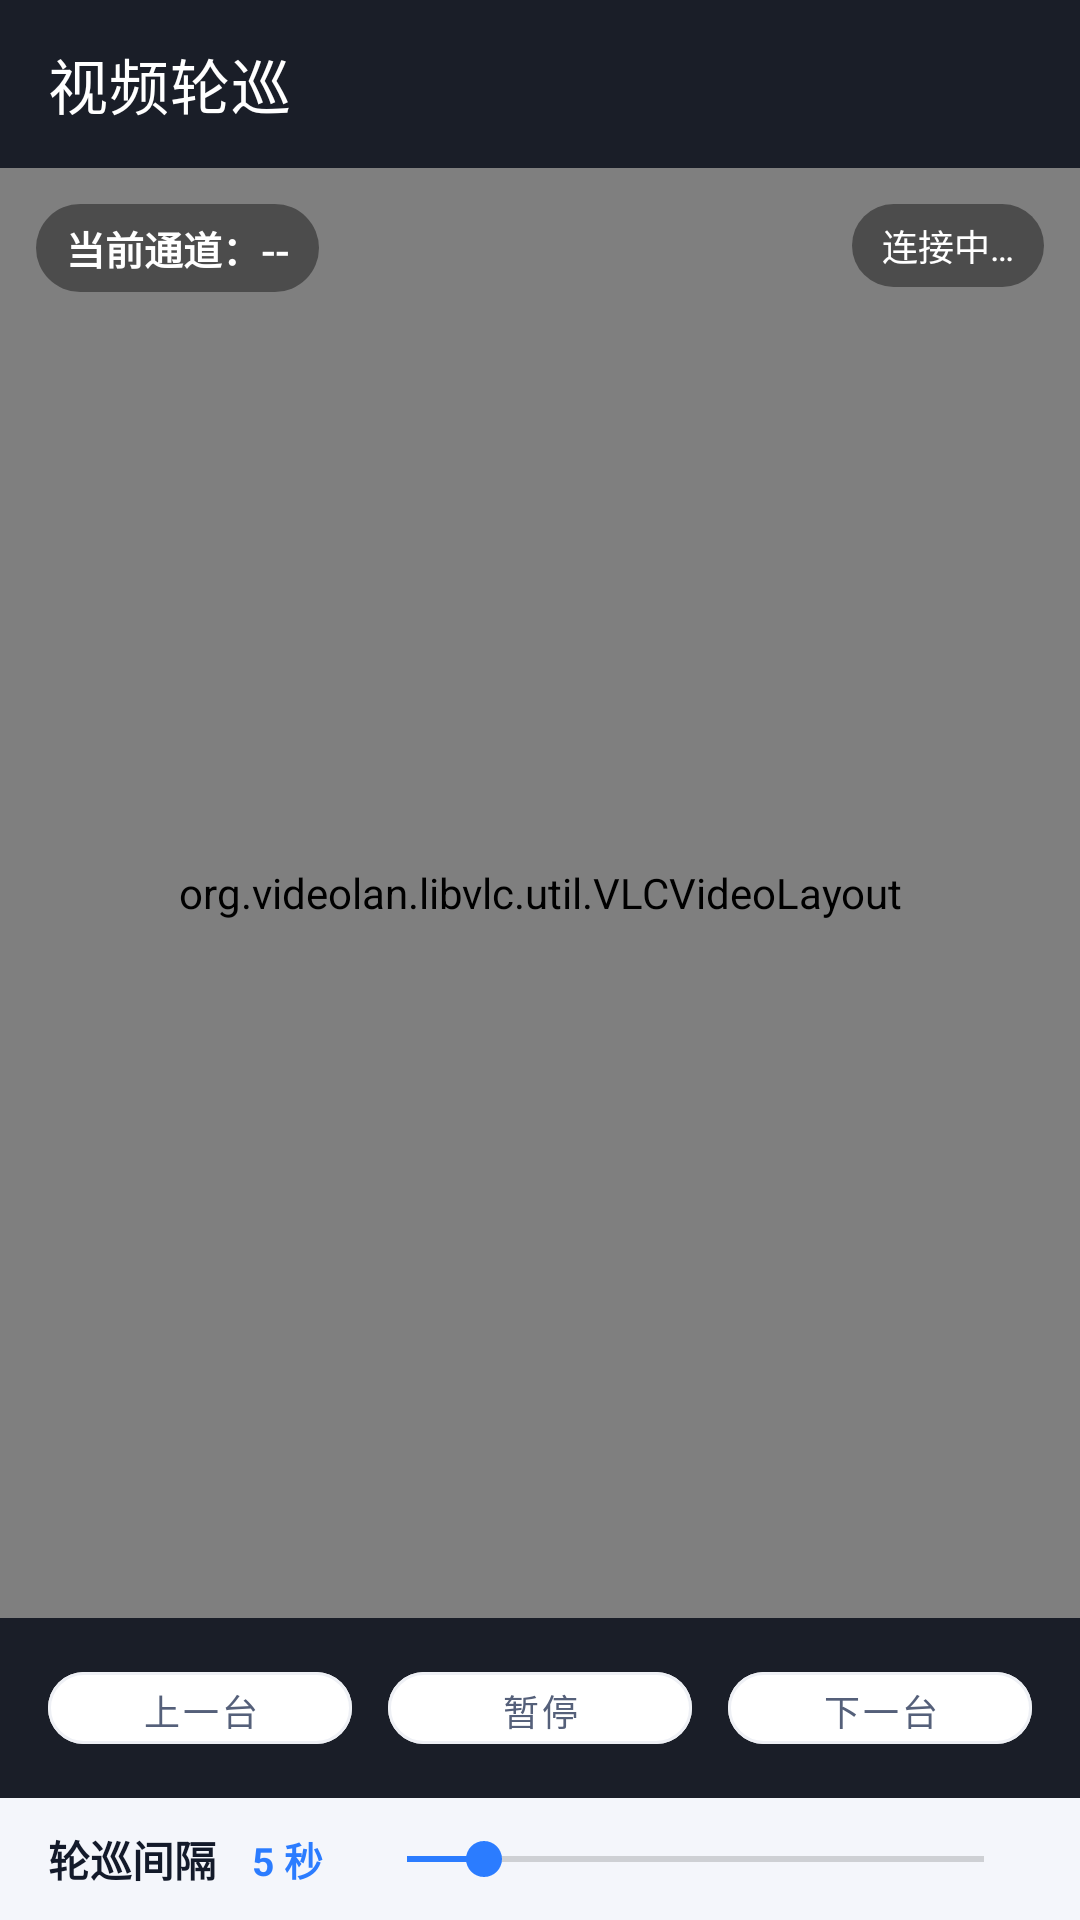

This screen was rendered from an Android layout file. Write that file and the resources it references.
<!-- AndroidManifest.xml: application theme Theme.CameraManager -->
<!-- res/layout/activity_patrol.xml -->
<?xml version="1.0" encoding="utf-8"?>
<LinearLayout xmlns:android="http://schemas.android.com/apk/res/android"
    xmlns:app="http://schemas.android.com/apk/res-auto"
    android:layout_width="match_parent" android:layout_height="match_parent"
    android:orientation="vertical" android:background="@color/bg_dark">

    <com.google.android.material.appbar.MaterialToolbar android:id="@+id/toolbar"
        android:layout_width="match_parent" android:layout_height="?attr/actionBarSize"
        android:background="@color/bg_dark" app:title="视频轮巡"
        app:titleTextColor="@color/white"
        app:navigationIcon="@drawable/ic_back_white"/>

    
    <FrameLayout android:id="@+id/videoLayout"
        android:layout_width="match_parent" android:layout_height="0dp"
        android:layout_weight="1" android:background="@color/black">

        <org.videolan.libvlc.util.VLCVideoLayout
            android:id="@+id/videoSurface"
            android:layout_width="match_parent" android:layout_height="match_parent"/>

        
        <TextView android:id="@+id/currentName"
            android:layout_width="wrap_content" android:layout_height="wrap_content"
            android:layout_gravity="top|start" android:layout_margin="12dp"
            android:paddingHorizontal="10dp" android:paddingVertical="5dp"
            android:background="@drawable/bg_status_pill"
            android:textColor="@color/white" android:textSize="13sp" android:textStyle="bold"
            android:text="当前通道：--"/>

        
        <TextView android:id="@+id/statusText"
            android:layout_width="wrap_content" android:layout_height="wrap_content"
            android:layout_gravity="top|end" android:layout_margin="12dp"
            android:paddingHorizontal="10dp" android:paddingVertical="5dp"
            android:background="@drawable/bg_status_pill"
            android:textColor="@color/white" android:textSize="12sp"
            android:text="连接中…"/>

        
        <LinearLayout android:id="@+id/emptyState"
            android:layout_width="match_parent" android:layout_height="match_parent"
            android:orientation="vertical" android:gravity="center"
            android:visibility="gone" android:padding="32dp">
            <ImageView android:layout_width="86dp" android:layout_height="86dp"
                android:src="@drawable/ic_view_quilt" app:tint="@color/text_tertiary"/>
            <TextView android:layout_width="wrap_content" android:layout_height="wrap_content"
                android:text="暂无可轮巡的摄像头"
                android:textColor="@color/text_secondary" android:textSize="15sp"
                android:layout_marginTop="16dp" android:textStyle="bold"/>
            <TextView android:layout_width="wrap_content" android:layout_height="wrap_content"
                android:text="请先添加设备，或使用局域网扫描发现摄像头"
                android:textColor="@color/text_tertiary" android:textSize="12sp"
                android:layout_marginTop="6dp"/>
        </LinearLayout>
    </FrameLayout>

    
    <LinearLayout android:layout_width="match_parent" android:layout_height="wrap_content"
        android:orientation="horizontal" android:gravity="center"
        android:paddingHorizontal="16dp" android:paddingVertical="12dp"
        android:background="@color/bg_dark">
        <com.google.android.material.button.MaterialButton
            android:id="@+id/btnPrev" style="@style/ChipButton"
            android:text="上一台" android:layout_width="0dp" android:layout_weight="1"
            android:layout_marginEnd="6dp"/>
        <com.google.android.material.button.MaterialButton
            android:id="@+id/btnPlayPause" style="@style/ChipButton"
            android:text="暂停" android:layout_width="0dp" android:layout_weight="1"
            android:layout_marginHorizontal="6dp"/>
        <com.google.android.material.button.MaterialButton
            android:id="@+id/btnNext" style="@style/ChipButton"
            android:text="下一台" android:layout_width="0dp" android:layout_weight="1"
            android:layout_marginStart="6dp"/>
    </LinearLayout>

    
    <LinearLayout android:layout_width="match_parent" android:layout_height="wrap_content"
        android:orientation="vertical" android:background="@color/bg_page">
        <LinearLayout android:layout_width="match_parent" android:layout_height="wrap_content"
            android:orientation="horizontal" android:gravity="center_vertical"
            android:paddingHorizontal="16dp" android:paddingVertical="10dp">
            <TextView android:layout_width="wrap_content" android:layout_height="wrap_content"
                android:text="轮巡间隔" android:textColor="@color/text_primary"
                android:textSize="14sp" android:textStyle="bold"/>
            <TextView android:id="@+id/intervalLabel"
                android:layout_width="wrap_content" android:layout_height="wrap_content"
                android:layout_marginStart="12dp" android:textColor="@color/brand_primary"
                android:textSize="13sp" android:textStyle="bold" android:text="5 秒"/>
            <SeekBar android:id="@+id/intervalSeek"
                android:layout_width="0dp" android:layout_height="wrap_content" android:layout_weight="1"
                android:layout_marginStart="12dp" android:max="30" android:progress="4"
                android:progressTint="@color/brand_primary" android:thumbTint="@color/brand_primary"/>
        </LinearLayout>

        <androidx.recyclerview.widget.RecyclerView android:id="@+id/recycler"
            android:layout_width="match_parent" android:layout_height="wrap_content"
            android:nestedScrollingEnabled="false"/>
    </LinearLayout>
</LinearLayout>
<!-- resources referenced by this layout -->
<resources>
  <color name="bg_dark">#1A1E28</color>
  <color name="bg_page">#F4F6FB</color>
  <color name="black">#131A2A</color>
  <color name="brand_primary">#2B7CFF</color>
  <color name="text_primary">#131A2A</color>
  <color name="text_secondary">#55607A</color>
  <color name="text_tertiary">#98A1B8</color>
  <color name="white">#FFFFFF</color>
  <!-- drawable bg_status_pill (drawable) -->
  <?xml version="1.0" encoding="utf-8"?>
  <shape xmlns:android="http://schemas.android.com/apk/res/android" android:shape="rectangle">
      <solid android:color="#66000000"/>
      <corners android:radius="999dp"/>
  </shape>
  <!-- drawable ic_view_quilt (drawable) -->
  <?xml version="1.0" encoding="utf-8"?>
  <vector xmlns:android="http://schemas.android.com/apk/res/android"
      android:width="24dp" android:height="24dp"
      android:viewportWidth="24" android:viewportHeight="24"
      android:tint="@color/white">
      <path
          android:fillColor="@android:color/white"
          android:pathData="M5,4h14c1.1,0 2,0.9 2,2v12c0,1.1 -0.9,2 -2,2H5c-1.1,0 -2,-0.9 -2,-2V6c0,-1.1 0.9,-2 2,-2zM5,6v5h6V6H5zM13,6v5h6V6h-6zM5,13v5h6v-5H5zM13,13v5h6v-5h-6z"/>
  </vector>
  <style name="ChipButton" parent="Widget.MaterialComponents.Button.OutlinedButton">
          <item name="android:layout_height">36dp</item>
          <item name="android:textSize">12sp</item>
          <item name="cornerRadius">18dp</item>
          <item name="strokeColor">@color/divider</item>
          <item name="strokeWidth">1dp</item>
          <item name="backgroundTint">@color/bg_card</item>
          <item name="android:textColor">@color/text_secondary</item>
          <item name="android:paddingHorizontal">4dp</item>
      </style>
  <style name="Theme.CameraManager" parent="Theme.MaterialComponents.Light.NoActionBar">
          <item name="colorPrimary">@color/brand_primary</item>
          <item name="colorPrimaryVariant">@color/brand_primary_dark</item>
          <item name="colorOnPrimary">@color/white</item>
          <item name="colorSecondary">@color/brand_accent</item>
          <item name="colorOnSecondary">@color/white</item>
          <item name="colorSurface">@color/bg_card</item>
          <item name="colorOnSurface">@color/text_primary</item>
          <item name="colorError">@color/error_red</item>
          <item name="android:colorBackground">@color/bg_page</item>
          <item name="android:windowBackground">@color/bg_page</item>
          <item name="android:statusBarColor" tools:targetApi="l">@color/brand_primary</item>
          <item name="android:windowLightStatusBar" tools:targetApi="23">false</item>
          <item name="android:navigationBarColor" tools:targetApi="21">@color/white</item>
          <item name="android:windowLightNavigationBar" tools:targetApi="27">true</item>
          <item name="materialAlertDialogTheme">@style/AlertDialogLight</item>
      </style>
  <color name="divider">#EEF0F5</color>
  <color name="bg_card">#FFFFFF</color>
  <color name="brand_primary_dark">#1E64D6</color>
  <color name="brand_accent">#12C2A0</color>
  <color name="error_red">#F5555B</color>
  <style name="AlertDialogLight" parent="ThemeOverlay.MaterialComponents.MaterialAlertDialog">
          <item name="android:background">@color/bg_card</item>
          <item name="android:textColorPrimary">@color/text_primary</item>
          <item name="colorSurface">@color/bg_card</item>
      </style>
</resources>
